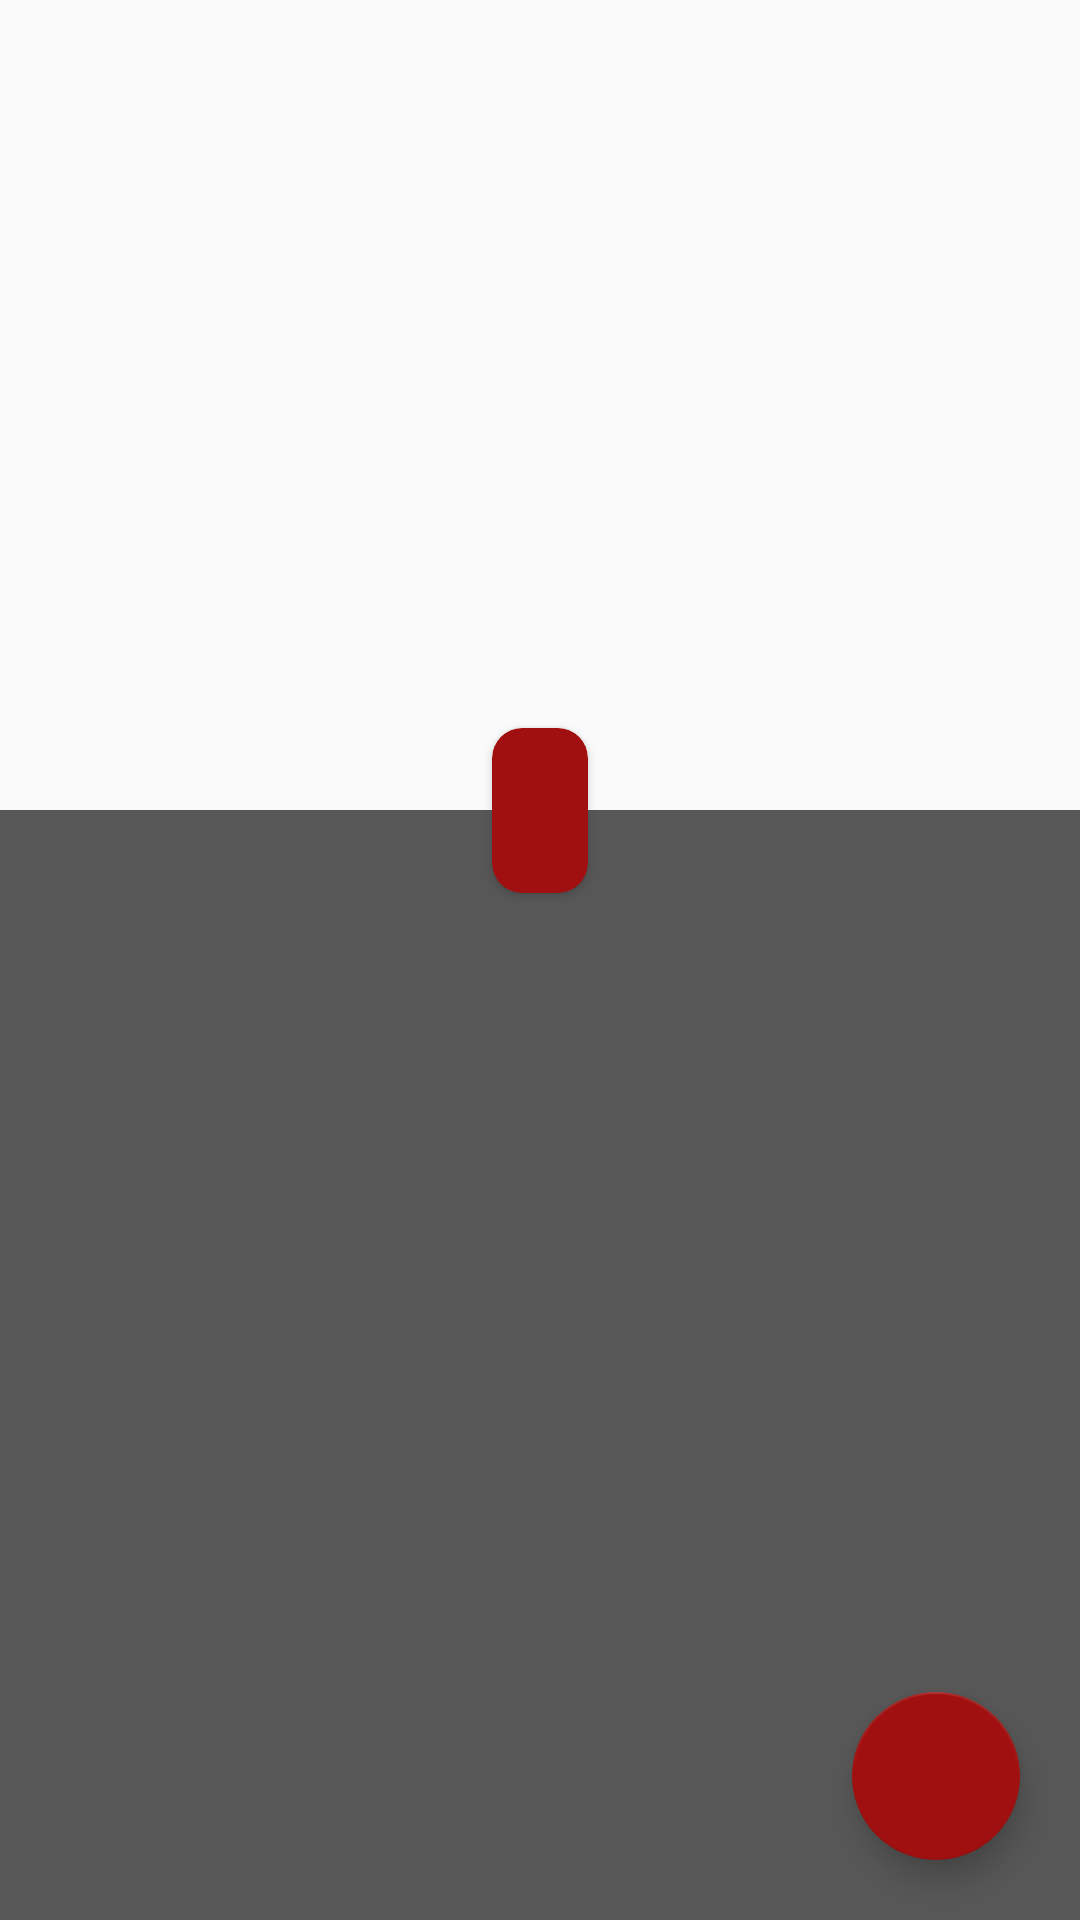

Here is an Android app screen rendered from its layout file. Give the layout XML and the strings, colors and styles it references.
<!-- AndroidManifest.xml: application theme AppTheme -->
<!-- res/layout/character_info_fragment.xml -->
<?xml version="1.0" encoding="utf-8"?>
<androidx.coordinatorlayout.widget.CoordinatorLayout
    xmlns:android="http://schemas.android.com/apk/res/android"
    xmlns:app="http://schemas.android.com/apk/res-auto"
    xmlns:tools="http://schemas.android.com/tools"
    android:layout_width="match_parent"
    android:layout_height="match_parent"
    android:id="@+id/parent"
    android:animateLayoutChanges="true">

    <com.google.android.material.floatingactionbutton.FloatingActionButton
        android:id="@+id/floatingActionButton"
        android:layout_width="wrap_content"
        android:layout_height="wrap_content"
        android:layout_gravity="bottom|end"
        android:layout_margin="20dp"
        android:clickable="true"
        app:backgroundTint="#a11010"
        app:srcCompat="@drawable/ic_arrow_back_black_24dp" />

    <com.google.android.material.appbar.AppBarLayout
            android:id="@+id/ablCollapse"
            android:layout_width="match_parent"
            android:layout_height="wrap_content"
            android:animateLayoutChanges="true"
            android:background="@null"
            android:fitsSystemWindows="true"
            android:theme="@style/AppTheme.AppBarOverlay"
            app:elevation="0dp">

            <com.google.android.material.appbar.CollapsingToolbarLayout
                android:id="@+id/clCollapsing"
                android:layout_width="match_parent"
                android:layout_height="wrap_content"
                android:animateLayoutChanges="true"
                app:collapsedTitleGravity="center_horizontal"
                app:collapsedTitleTextAppearance="@style/CollapsedText"
                app:contentScrim="@color/colorPrimaryDark"
                app:elevation="0dp"
                app:expandedTitleGravity="center_horizontal|bottom"
                app:expandedTitleMarginBottom="155dp"
                app:expandedTitleTextAppearance="@style/ExpandedText"
                app:layout_scrollFlags="scroll|exitUntilCollapsed|snap">

                <LinearLayout
                    android:id="@+id/cl"
                    android:layout_width="match_parent"
                    android:layout_height="270dp"
                    android:animateLayoutChanges="true"
                    android:orientation="vertical"
                    app:layout_collapseMode="parallax">

                    <ImageView
                        android:id="@+id/ivCharacterAvatar"
                        android:layout_width="match_parent"
                        android:layout_height="match_parent"
                        android:contentDescription="TODO" />


                    </LinearLayout>

                <androidx.appcompat.widget.Toolbar
                    android:id="@+id/toolbar"
                    android:layout_width="match_parent"
                    android:layout_height="?attr/actionBarSize"
                    android:background="@android:color/transparent"
                    app:contentInsetStart="0dp"
                    app:layout_collapseMode="pin"
                    app:popupTheme="@style/AppTheme.PopupOverlay">

                </androidx.appcompat.widget.Toolbar>

            </com.google.android.material.appbar.CollapsingToolbarLayout>

            </com.google.android.material.appbar.AppBarLayout>


    
    <include layout="@layout/bottom_sheet_home"/>

        <androidx.cardview.widget.CardView
            android:id="@+id/cvName"
            android:layout_width="wrap_content"
            android:layout_height="55dp"
            android:layout_gravity="center"
            app:cardBackgroundColor="@color/colorPrimaryDark"
            app:cardCornerRadius="10dp"
            app:cardElevation="2dp"
            app:layout_anchor="@id/ablCollapse"
            app:layout_anchorGravity="bottom|center"
            app:layout_scrollFlags="exitUntilCollapsed"
            app:cardPreventCornerOverlap="true"
            android:layout_marginLeft="15dp"
            android:layout_marginRight="15dp">

            <LinearLayout
                android:id="@+id/llSearch"
                android:layout_width="wrap_content"
                android:layout_height="match_parent"
                android:orientation="horizontal">

                <TextView
                    android:id="@+id/tvCharacterName"
                    android:layout_width="wrap_content"
                    android:layout_height="wrap_content"
                    android:layout_alignParentBottom="true"
                    android:layout_alignParentLeft="true"
                    android:textStyle="bold"
                    android:layout_margin="16dp"
                    android:textColor="@android:color/white" />


            </LinearLayout>

        </androidx.cardview.widget.CardView>

    </androidx.coordinatorlayout.widget.CoordinatorLayout>
<!-- res/layout/bottom_sheet_home.xml (included above) -->
<?xml version="1.0" encoding="utf-8"?>

<androidx.core.widget.NestedScrollView
        xmlns:android="http://schemas.android.com/apk/res/android"
        xmlns:app="http://schemas.android.com/apk/res-auto"
        android:id="@+id/nsBottomSheet"
        android:layout_width="match_parent"
        android:layout_height="match_parent"
        android:background="@color/gray"
        app:behavior_hideable="false"
        app:layout_behavior="@string/appbar_scrolling_view_behavior">

    <RelativeLayout
            android:layout_width="match_parent"
            android:layout_height="match_parent"
            android:paddingTop="28dp"
            android:focusableInTouchMode="true"
            android:gravity="center"
            android:layout_weight="1">

        <TextView
            android:id="@+id/tvCharacterDescription"
            android:layout_width="wrap_content"
            android:layout_height="wrap_content"
            android:textSize="16sp"
            android:padding="20dp"
            android:textColor="@color/white"
            android:textStyle="bold" />

        <include
                android:id="@+id/noResults"
                layout="@layout/no_results"
                android:visibility="gone"/>

        <include
                android:id="@+id/loading"
                layout="@layout/loader_fs"
                android:layout_marginTop="35dp"
                android:visibility="gone"
                android:layout_height="match_parent"
                android:layout_width="match_parent"/>

    </RelativeLayout>

</androidx.core.widget.NestedScrollView>
<!-- res/layout/no_results.xml (included above) -->
<LinearLayout xmlns:android="http://schemas.android.com/apk/res/android"
    android:id="@+id/emptyView"
    android:layout_width="match_parent"
    android:layout_height="match_parent"
    android:layout_gravity="center"
    android:background="@color/white"
    android:gravity="center"
    android:orientation="vertical"
    android:visibility="visible">



    <TextView
        android:id="@+id/tvText"
        android:layout_width="match_parent"
        android:layout_height="wrap_content"
        android:layout_gravity="center"
        android:fontFamily="@font/titillium_web_bold"
        android:text="Ops, nenhuma descricao foi encontrada."
        android:textAlignment="center"
        android:textColor="@color/colorPrimaryDark"
        android:textSize="22sp" />


</LinearLayout>
<!-- res/layout/loader_fs.xml (included above) -->
<?xml version="1.0" encoding="utf-8"?>

<LinearLayout xmlns:android="http://schemas.android.com/apk/res/android"
    xmlns:tools="http://schemas.android.com/tools"
    android:id="@+id/loader"
    android:layout_width="match_parent"
    android:layout_height="match_parent"
    android:background="@color/white_transparent"
    android:clickable="true"
    android:gravity="center"
    android:orientation="vertical"
    android:visibility="gone">

    <ProgressBar
        android:layout_width="55dp"
        android:layout_height="55dp"
        android:id="@+id/progress"
        android:theme="@style/AppTheme2" />

</LinearLayout>
<!-- resources referenced by this layout -->
<resources>
  <color name="colorPrimaryDark">#a11010</color>
  <color name="gray">#575757</color>
  <color name="white">#FFFFFF</color>
  <color name="white_transparent">#E6ffffff</color>
  <style name="AppTheme.AppBarOverlay" parent="ThemeOverlay.AppCompat.Dark.ActionBar">
          <item name="android:fontFamily">@font/titillium_web_bold</item>
      </style>
  <style name="AppTheme.PopupOverlay" parent="ThemeOverlay.AppCompat.Light">
          <item name="android:fontFamily">@font/titillium_web_bold</item>
      </style>
  <style name="AppTheme2" parent="Theme.AppCompat.NoActionBar">
          
          
          
          
          <item name="android:fontFamily">@font/titillium_web_regular</item>
  
          <item name="colorControlNormal">@color/colorPrimary</item>
          <item name="colorControlActivated">@color/colorPrimary</item>
      </style>
  <style name="CollapsedText" parent="TextAppearance.Widget.AppCompat.Toolbar.Title">
          <item name="android:fontFamily">@font/titillium_web_bold</item>
          <item name="android:textSize">16sp</item>
          <item name="android:textColor">@android:color/white</item>
      </style>
  <style name="ExpandedText" parent="TextAppearance.Widget.AppCompat.Toolbar.Title">
          <item name="android:fontFamily">@font/titillium_web_bold</item>
          <item name="android:textSize">35sp</item>
          <item name="android:textColor">@android:color/white</item>
      </style>
  <style name="AppTheme" parent="Theme.AppCompat.Light.NoActionBar">
          
          <item name="colorPrimary">@color/colorPrimaryDark</item>
          <item name="colorPrimaryDark">@color/colorPrimaryDark</item>
          <item name="colorAccent">@color/colorAccent</item>
      </style>
  <color name="colorPrimary">#FF0000</color>
  <color name="colorAccent">#FF0000</color>
</resources>
